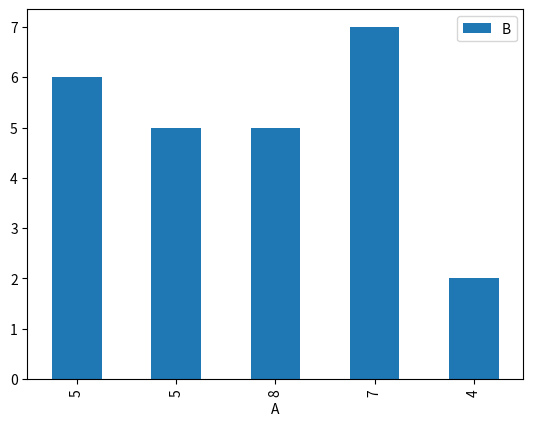

Generate this figure with matplotlib:
#!/usr/bin/env python
# coding: utf-8

# In[1]:


import pandas as pd
import numpy as np
import matplotlib.pyplot as plt

# Create a 5x5 DataFrame
data = np.random.randint(1, 10, size=(5, 5))
df = pd.DataFrame(data, columns=['A', 'B', 'C', 'D', 'E'])

# Get the dimensions (number of rows and columns) of the DataFrame
dimensions = df.shape
print("Dimensions (rows, columns):", dimensions)

# Get the column names of the DataFrame
columns = df.columns
print("Column names:", columns)

# Apply a function to each element or row/column of the DataFrame
def square(x):
    return x ** 2

df_applied = df.apply(square)
print("Applied function:\n", df_applied)

# Merge two DataFrames based on common columns
df2 = pd.DataFrame({'A': [1, 2, 3, 4, 5],
                    'F': ['a', 'b', 'c', 'd', 'e']})

merged_df = df.merge(df2, on='A')
print("Merged DataFrame:\n", merged_df)

# Remove specified rows or columns from the DataFrame
df_dropped = df.drop(columns=['C', 'D'])
print("DataFrame with columns 'C' and 'D' dropped:\n", df_dropped)

# Group the DataFrame and apply aggregation functions
aggregated_df = df.groupby('A').agg({'B': 'sum', 'C': 'mean'})
print("Aggregated DataFrame:\n", aggregated_df)

# Create a pivot table
pivot_table = df.pivot_table(index='A', columns='B', values='C', aggfunc='mean')
print("Pivot table:\n", pivot_table)

# Count the occurrences of unique values in a column
value_counts = df['A'].value_counts()
print("Value counts:\n", value_counts)

# Create a basic plot
df.plot(kind='bar', x='A', y='B')
plt.show()

